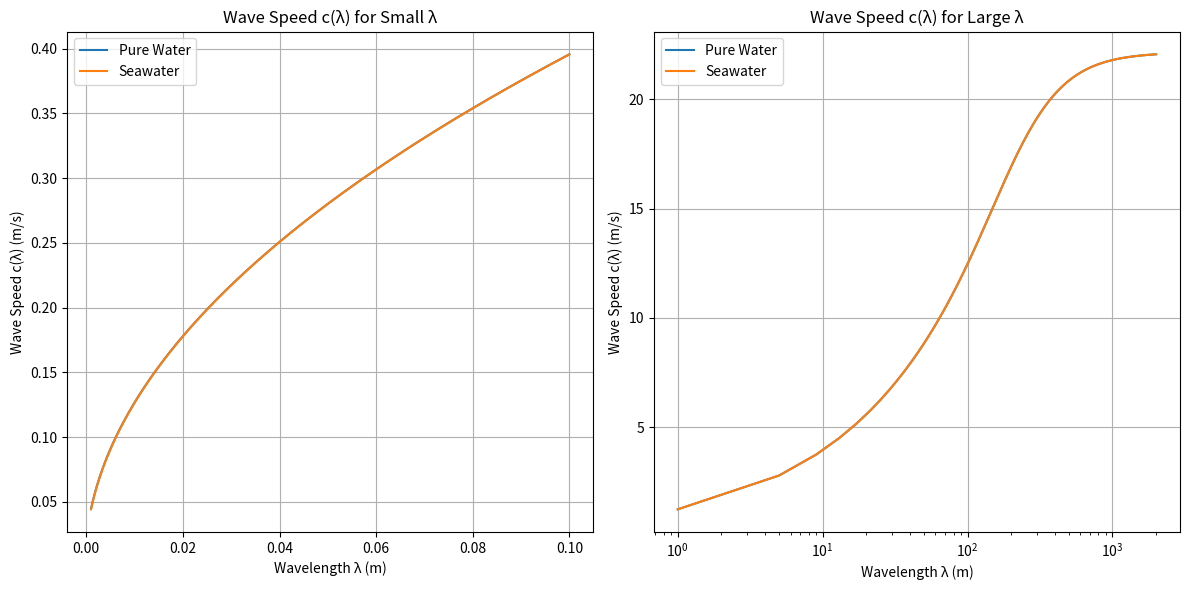

Here is the Python script that generated this plot:
import numpy as np
import matplotlib.pyplot as plt

# Constants
g = 9.81  # Acceleration due to gravity (m/s^2)
s_pure = 7.2e-2  # Surface tension of pure water (N/m)
s_sea = 6.5e-2  # Surface tension of seawater (N/m)
p_pure = 998  # Density of pure water (kg/m^3)
p_sea = 1025  # Density of seawater (kg/m^3)
h = 50  # Water depth (m)

# Wave speed function
def c_lambda(l, s, p):
    return np.sqrt((g*l/(2*np.pi)) * (1 + s*(4*np.pi**2)/(p*g*l)) * np.tanh((2*np.pi*h)/l))


if __name__ == "__main__":
  # Wavelength ranges
  small_lambda_range = np.linspace(0.001, 0.1, 500)
  large_lambda_range = np.linspace(1, 2000, 500)

  # Calculate wave speeds
  c_small_pure = c_lambda(small_lambda_range, s_pure, p_pure)
  c_small_sea = c_lambda(small_lambda_range, s_sea, p_sea)
  c_large_pure = c_lambda(large_lambda_range, s_pure, p_pure)
  c_large_sea = c_lambda(large_lambda_range, s_sea, p_sea)

  # Plotting
  fig, (ax1, ax2) = plt.subplots(ncols=2, figsize=(12, 6))

  # Small λ plot
  ax1.plot(small_lambda_range, c_small_pure, label='Pure Water')
  ax1.plot(small_lambda_range, c_small_sea, label='Seawater')
  ax1.set_title('Wave Speed c(λ) for Small λ')
  ax1.set_xlabel('Wavelength λ (m)')
  ax1.set_ylabel('Wave Speed c(λ) (m/s)')
  ax1.legend()
  ax1.grid(True)

  # Large λ plot
  ax2.plot(large_lambda_range, c_large_pure, label='Pure Water')
  ax2.plot(large_lambda_range, c_large_sea, label='Seawater')
  ax2.set_title('Wave Speed c(λ) for Large λ')
  ax2.set_xlabel('Wavelength λ (m)')
  ax2.set_ylabel('Wave Speed c(λ) (m/s)')
  ax2.set_xscale('log')  # Log scale for better visualization of large range
  ax2.legend()
  ax2.grid(True)

  plt.tight_layout()
  plt.show()
